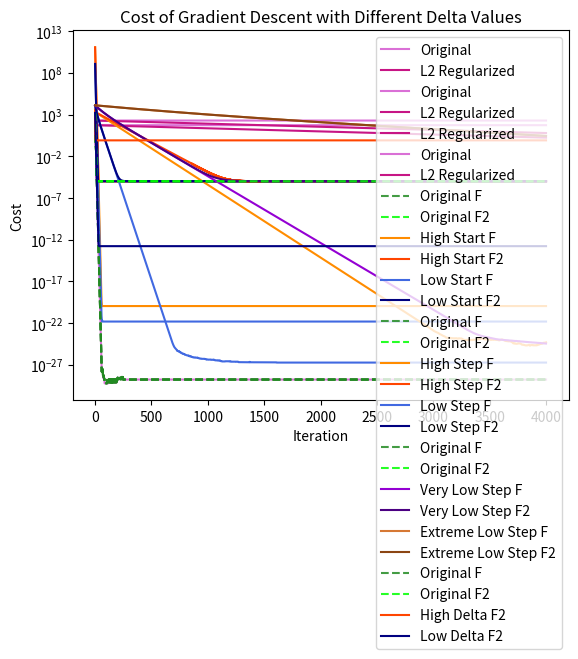

Here is the Python script that generated this plot:
import numpy as np
import matplotlib.pyplot as plt
 

np.random.seed(19)

def sol(A, b, x):
    return (A @ x - b)

def costFunction(A, b, x):
    return (sol(A, b, x)).T @ (sol(A, b, x))

def costFunctionL2(A, b, x, delta2):
    result = costFunction(A, b, x) +  delta2 * np.linalg.norm(x)**2
    return result

def gradient(A, x, b):
    return 2 * A.T @ sol(A, b, x)

def gradientL2(A, x, b, delta2):
    return gradient(A, x, b) + 2 * delta2 * x

def gradientDescent(start, A, b, learn_rate, iters, delta, svd_truth):
    x_f, x_f2 = np.array(start, dtype=float), np.array(start, dtype=float)
    trajectory_f, trajectory_f2 = [x_f.copy()], [x_f2.copy()]
    costF1, costF2 = [], []
    xFNorms, xF2Norms = [], []
    svdFnorms, svdF2Norms = [], []

    for _ in range(iters):
        # Definir los x
        evalF1 = gradient(A, x_f, b)
        diff = learn_rate * evalF1
        x_f += - (diff)
        evalF2 = gradientL2(A, x_f2, b, delta)
        x_f2 += - (learn_rate * evalF2)

        # Norms
        x_fNorm = np.linalg.norm(x_f)
        x_f2Norm = np.linalg.norm(x_f2)

        # Calcular Normas de x_f & x_f2
        xFNorms.append(x_fNorm)
        xF2Norms.append(x_f2Norm)

        error1 = x_f - svd_truth
        error2 = x_f2 - svd_truth

        relativeError1 = np.linalg.norm(error1)/np.linalg.norm(svd_truth)
        relativeError2 = np.linalg.norm(error2)/np.linalg.norm(svd_truth)

        #Calcular el error relativo entre la X u Xsvd
        svdFnorms.append(relativeError1)
        svdF2Norms.append(relativeError2)


        # Calcular Costos
        cost_f = costFunction(A, b, x_f)
        costF1.append(cost_f)
        cost_f2 = costFunction(A, b, x_f2)
        costF2.append(cost_f2)

        # Calcular Trajectories
        trajectory_f.append(x_f)
        trajectory_f2.append(x_f2)

    return (trajectory_f, costF1), (trajectory_f2, costF2), (xFNorms, xF2Norms), (svdFnorms, svdF2Norms)


def SVDFinder(matrix, b):
    U, S, Vt = np.linalg.svd(matrix, full_matrices=False)
    S_inv = np.zeros((U.shape[0], U.shape[1]))
    for i in range(len(S)):
        if S[i] != 0:
            S_inv[i, i] = 1/S[i]
    x = Vt.T @ S_inv @ U.T @ b
    sigmaMax = S[0]
    return x, sigmaMax

def stepInator(A):
    hessian = 2 * A.T @ A
    eigenVals = np.linalg.eigvals(hessian)
    realEigens = eigenVals.real
    maxEigen = max(realEigens)
    step = 1/maxEigen
    return step

def randomMatrixGenerator(n, d):
    A = np.random.randn(n, d)
    b = np.random.randn(n)
    return A, b

# Plot Functions

def plotFvF2(F1List, F2List, Category, Title, scale):
    plt.plot(range(len(F1List)), F1List, label='Original', color="orchid")
    plt.plot(range(len(F2List)), F2List, label='L2 Regularized', color="mediumvioletred")
    plt.xlabel('Iteration')
    plt.ylabel(Category)
    plt.title(Title)
    plt.yscale(scale)
    plt.legend()
    plt.show()



# Definimo' Lo' Parametro's
n = 5
d = 100

A, b = randomMatrixGenerator(n, d)

# Inicializar el vector x con d elementos
startOriginal = np.random.randint(0, 10, d)

stepOriginal = stepInator(A)

iterations = 4000




# Use the functions
svd_truth, sigmaMax = SVDFinder(A, b)
deltaOriginal = 0.01 * sigmaMax  # Choose an appropriate value for delta

(final_x_f, costPerIter_f), (final_x_f2, costPerIter_f2), (xFNorms, xF2Norms), (svdFnorms, svdF2Norms) = gradientDescent(startOriginal, A, b, stepOriginal, iterations, deltaOriginal, svd_truth)


# Uncomment this for graphs
# Graf'em Norms
plotFvF2(xFNorms, xF2Norms, 'Norm', 'Norm of Approximation Solutions', scale='linear')

# Graf'em Costos
plotFvF2(costPerIter_f, costPerIter_f2, 'Cost', 'Cost of Gradient Descent', scale='log')

plt.plot(range(len(costPerIter_f2)), costPerIter_f2, label='L2 Regularized', color="mediumvioletred")
plt.xlabel('Iteration')
plt.ylabel('Cost')
plt.title('Cost of F2')
plt.yscale('log')
plt.legend()
plt.show()

# Graf'em relative error SVD
plotFvF2(svdFnorms, svdF2Norms, 'Relative Error SVD', 'Relative Error between Solution and Pseudoinverse', scale='log')





# Plot The Functions with Different Starting Conditions
starts = [startOriginal]
x1_vals_start, x2_vals_start = [], []
x1_cost_start, x2_cost_start = [], []

startHigh = np.random.randint(40000, 42000, d)
starts.append(startHigh)

startLow = np.random.randint(-4200, -4000, d)
starts.append(startLow)

for starting in starts:
    (x1f_sts, cost1f_sts), (x1f2_sts, cost1f2_sts), _, _ = gradientDescent(starting, A, b, stepOriginal, iterations, deltaOriginal, svd_truth)
    x1_vals_start.append(x1f_sts)
    x2_vals_start.append(x1f2_sts)
    x1_cost_start.append(cost1f_sts)
    x2_cost_start.append(cost1f2_sts)

# Plot the convergence of the cost functions with the 5 different starting conditions
plt.plot(range(len(x1_cost_start[0])), x1_cost_start[0], label='Original F', color="forestgreen", linestyle='--', alpha=0.85)
plt.plot(range(len(x2_cost_start[0])), x2_cost_start[0], label='Original F2', color="lime", linestyle='--', alpha=0.85)
plt.plot(range(len(x1_cost_start[1])), x1_cost_start[1], label='High Start F', color="darkorange")
plt.plot(range(len(x2_cost_start[1])), x2_cost_start[1], label='High Start F2', color="orangered")
plt.plot(range(len(x1_cost_start[2])), x1_cost_start[2], label='Low Start F', color="royalblue")
plt.plot(range(len(x2_cost_start[2])), x2_cost_start[2], label='Low Start F2', color="navy")
plt.xlabel('Iteration')
plt.ylabel('Cost')
plt.title('Cost of Gradient Descent with Different Starting Conditions')
plt.yscale('log')
plt.legend(loc='upper right')
plt.show()


# Plot The Functions with Different Step Sizes
steps = [stepOriginal]
x1_vals_step, x2_vals_step = [], []
x1_cost_step, x2_cost_step = [], []

stepHigh = stepOriginal * 1.99
steps.append(stepHigh)

stepLow = (stepOriginal / 10)
steps.append(stepLow)

stepVeryLow = (stepOriginal / 50)
steps.append(stepVeryLow)

stepExtremeLow = (stepOriginal / 500)
steps.append(stepExtremeLow)

print(stepOriginal)
print(stepLow)

step_iters = 4000

for stepping in steps:
    (x1f_stp, cost1f_stp), (x1f2_stp, cost1f2_stp), _, _ = gradientDescent(startOriginal, A, b, stepping, step_iters, deltaOriginal, svd_truth)
    x1_vals_step.append(x1f_stp)
    x2_vals_step.append(x1f2_stp)
    x1_cost_step.append(cost1f_stp)
    x2_cost_step.append(cost1f2_stp)

# Plot the convergence of the cost functions with the 5 different steps
plt.plot(range(len(x1_cost_step[0])), x1_cost_step[0], label='Original F', color="forestgreen", linestyle='--', alpha=0.85)
plt.plot(range(len(x2_cost_step[0])), x2_cost_step[0], label='Original F2', color="lime", linestyle='--', alpha=0.85)
plt.plot(range(len(x1_cost_step[1])), x1_cost_step[1], label='High Step F', color="darkorange")
plt.plot(range(len(x2_cost_step[1])), x2_cost_step[1], label='High Step F2', color="orangered")
plt.plot(range(len(x1_cost_step[2])), x1_cost_step[2], label='Low Step F', color="royalblue")
plt.plot(range(len(x2_cost_step[2])), x2_cost_step[2], label='Low Step F2', color="navy")
plt.xlabel('Iteration')
plt.ylabel('Cost')
plt.title('Cost of Gradient Descent with Different Step Sizes')
plt.yscale('log')
plt.legend(loc='upper right')
plt.show()


plt.plot(range(len(x1_cost_step[0])), x1_cost_step[0], label='Original F', color="forestgreen", linestyle='--', alpha=0.85)
plt.plot(range(len(x2_cost_step[0])), x2_cost_step[0], label='Original F2', color="lime", linestyle='--', alpha=0.85)
plt.plot(range(len(x1_cost_step[3])), x1_cost_step[3], label='Very Low Step F', color="darkviolet")
plt.plot(range(len(x2_cost_step[3])), x2_cost_step[3], label='Very Low Step F2', color="indigo")
plt.plot(range(len(x1_cost_step[4])), x1_cost_step[4], label='Extreme Low Step F', color="chocolate", alpha=0.9)
plt.plot(range(len(x2_cost_step[4])), x2_cost_step[4], label='Extreme Low Step F2', color="saddlebrown")
plt.xlabel('Iteration')
plt.ylabel('Cost')
plt.title('Cost of Gradient Descent with Different Step Sizes')
plt.yscale('log')
plt.legend(loc='upper right')
plt.show()


# Plot Cost Function F2 convergence with varying delta values
deltas = [deltaOriginal]
x1_vals_delta, x1_cost_delta = [], []
x2_vals_delta, x2_cost_delta = [], []

deltaHigh = (deltaOriginal * 60) ** 2
deltas.append(deltaHigh)

deltaLow = (deltaOriginal / 30) ** 2
deltas.append(deltaLow)

for deltaing in deltas:
    (x1f1_dlt, cost1f1_dlt), (x1f2_dlt, cost1f2_dlt), _, _ = gradientDescent(startOriginal, A, b, stepOriginal, iterations, deltaing, svd_truth)
    x1_vals_delta.append(x1f1_dlt)
    x1_cost_delta.append(cost1f1_dlt)
    x2_vals_delta.append(x1f2_dlt)
    x2_cost_delta.append(cost1f2_dlt)

(x1f_dltOg, cost1f_dltOg), _, _, _ = gradientDescent(startOriginal, A, b, stepOriginal, iterations, deltaOriginal, svd_truth)

# Plot the convergence of the cost functions with the 5 different deltas
plt.plot(range(len(x1_cost_delta[0])), x1_cost_delta[0], label='Original F', color="forestgreen", linestyle='--', alpha=0.85)
plt.plot(range(len(x2_cost_delta[0])), x2_cost_delta[0], label='Original F2', color="lime", linestyle='--', alpha=0.85)
plt.plot(range(len(x2_cost_delta[1])), x2_cost_delta[1], label='High Delta F2', color="orangered")
plt.plot(range(len(x2_cost_delta[2])), x2_cost_delta[2], label='Low Delta F2', color="navy")
plt.xlabel('Iteration')
plt.ylabel('Cost')
plt.title('Cost of Gradient Descent with Different Delta Values')
plt.yscale('log')
plt.legend(loc='upper right')
plt.show()




